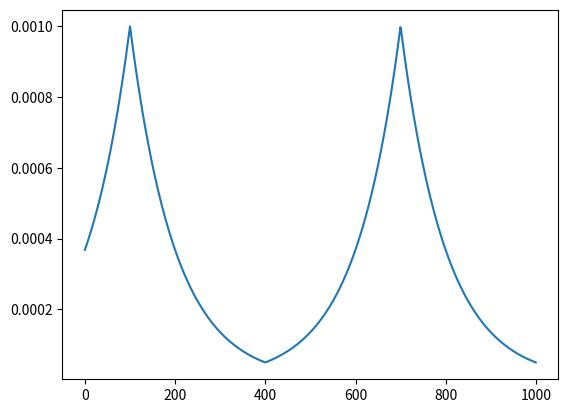

The matplotlib source for this figure:
import random
import math
from matplotlib import pyplot as plt

# t = 0

optima = [0.1, 0.7]

max_chance = 1e-3
steep = 10

def chance_of_success(x):
    diff = min(abs(x - optimum_x) for optimum_x in optima)
    return max_chance * math.exp(-diff*10)

import numpy as np

args = np.linspace(0, 1, num=1000)
y = [chance_of_success(x) for x in args]

plt.plot(y)
plt.show()

from collections import namedtuple
trial = namedtuple('trial', 'x result')

samples = []
for i in range(int(1e6)):
    x = random.random()
    result = 1 if chance_of_success(x) > random.random() else 0
    samples.append( trial(x,result) )

naive_chance = sum([t.result for t in samples]) / len(samples)
print("Naive chance:",naive_chance)

successes = [t for t in samples if t.result]
maybe_good_x = sum([t.x for t in successes]) / len(successes)
print("Maybe good x:", maybe_good_x)

samples = []
for i in range(int(1e6)):
    result = 1 if chance_of_success(maybe_good_x) > random.random() else 0
    samples.append( trial(maybe_good_x,result) )

smart_chance = sum([t.result for t in samples]) / len(samples)
print("Smart chance:",smart_chance)
print(f"Improvement of {100*(smart_chance - naive_chance)/naive_chance:.2f} %")





